Image classification data set "texas_tortoise_composite" (csekharan/tortoise-predictor on GitHub). Class labels (3): blank, other animal, tortoise.

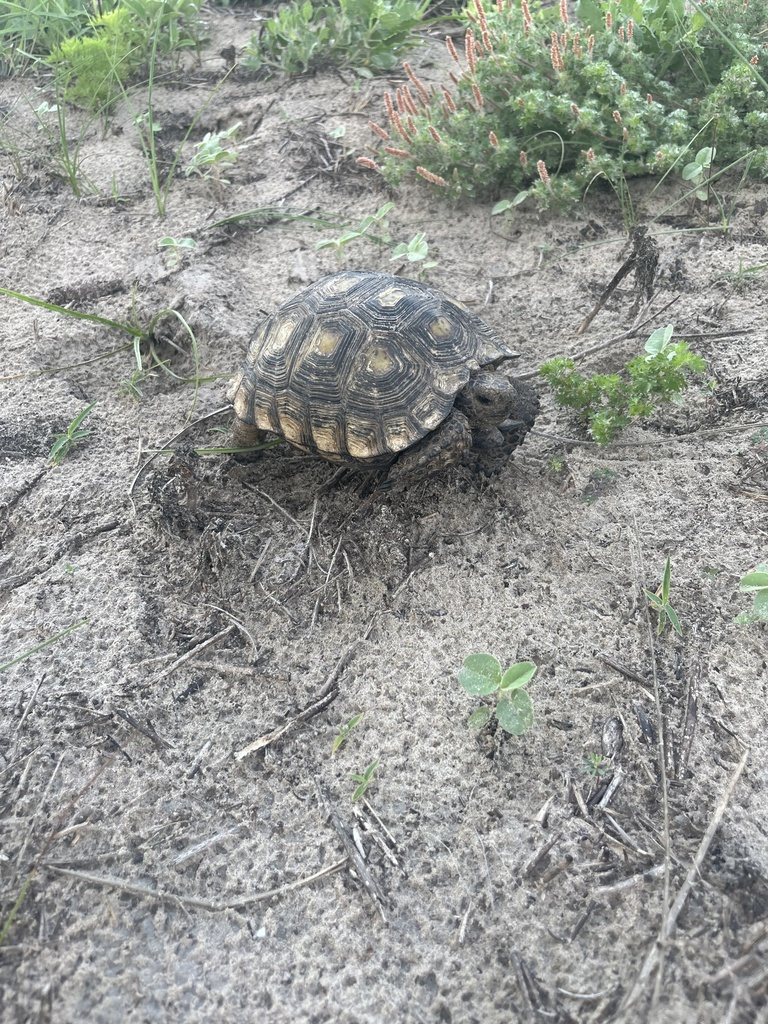
Label: tortoise

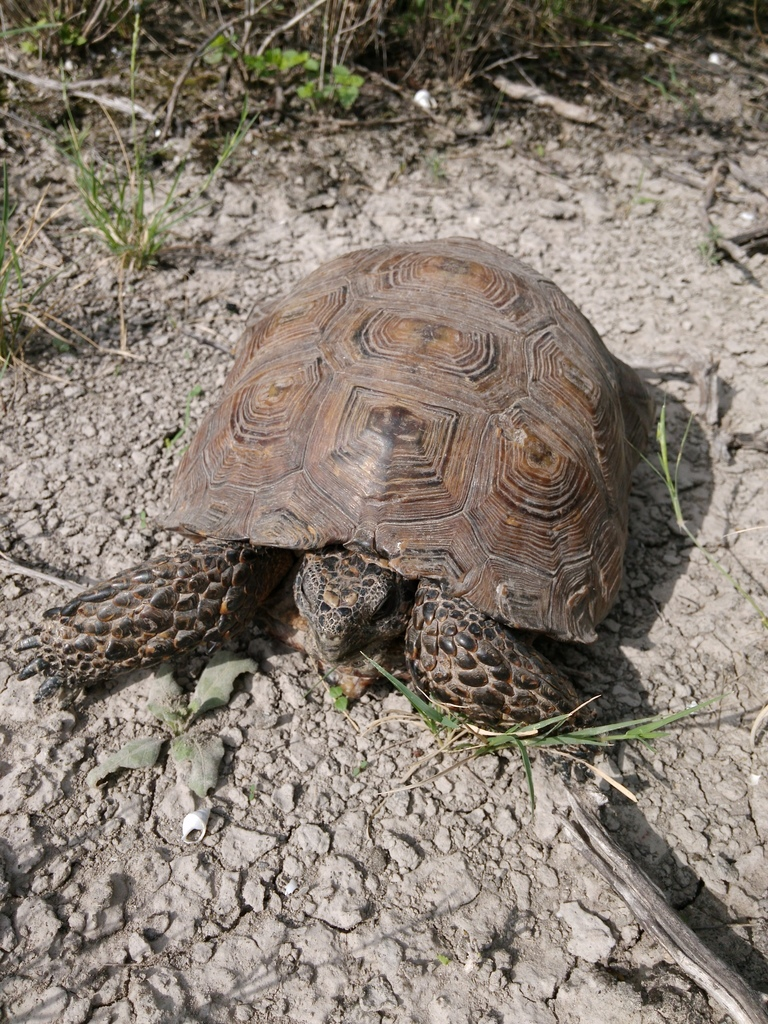
Label: tortoise

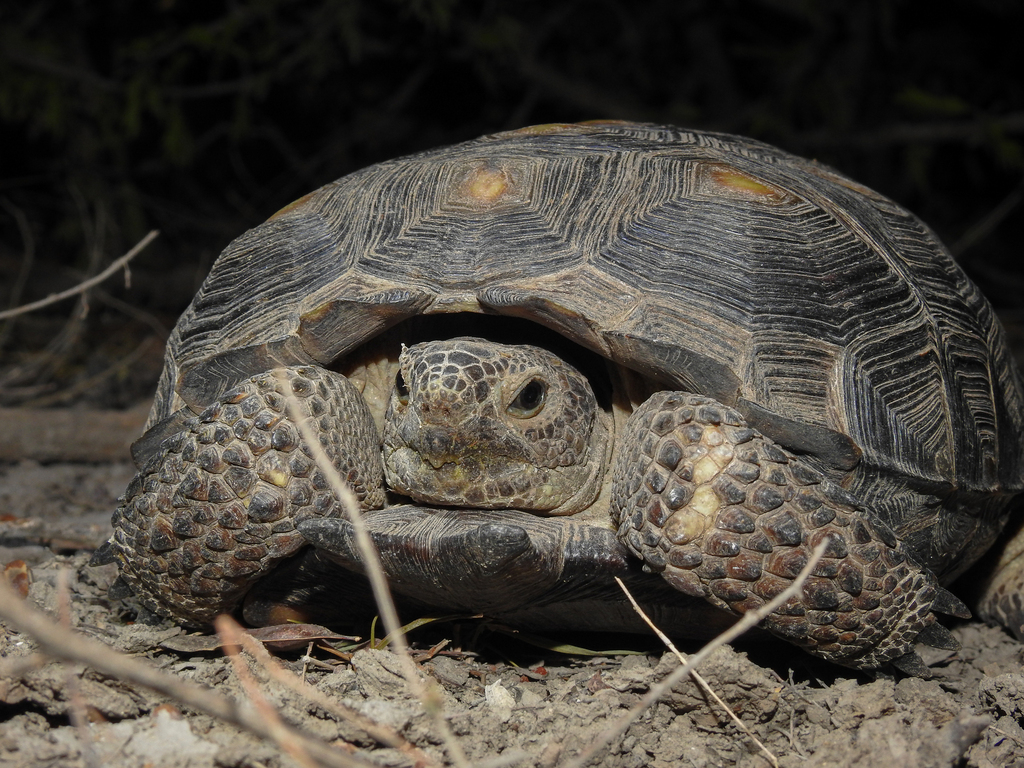
Label: tortoise

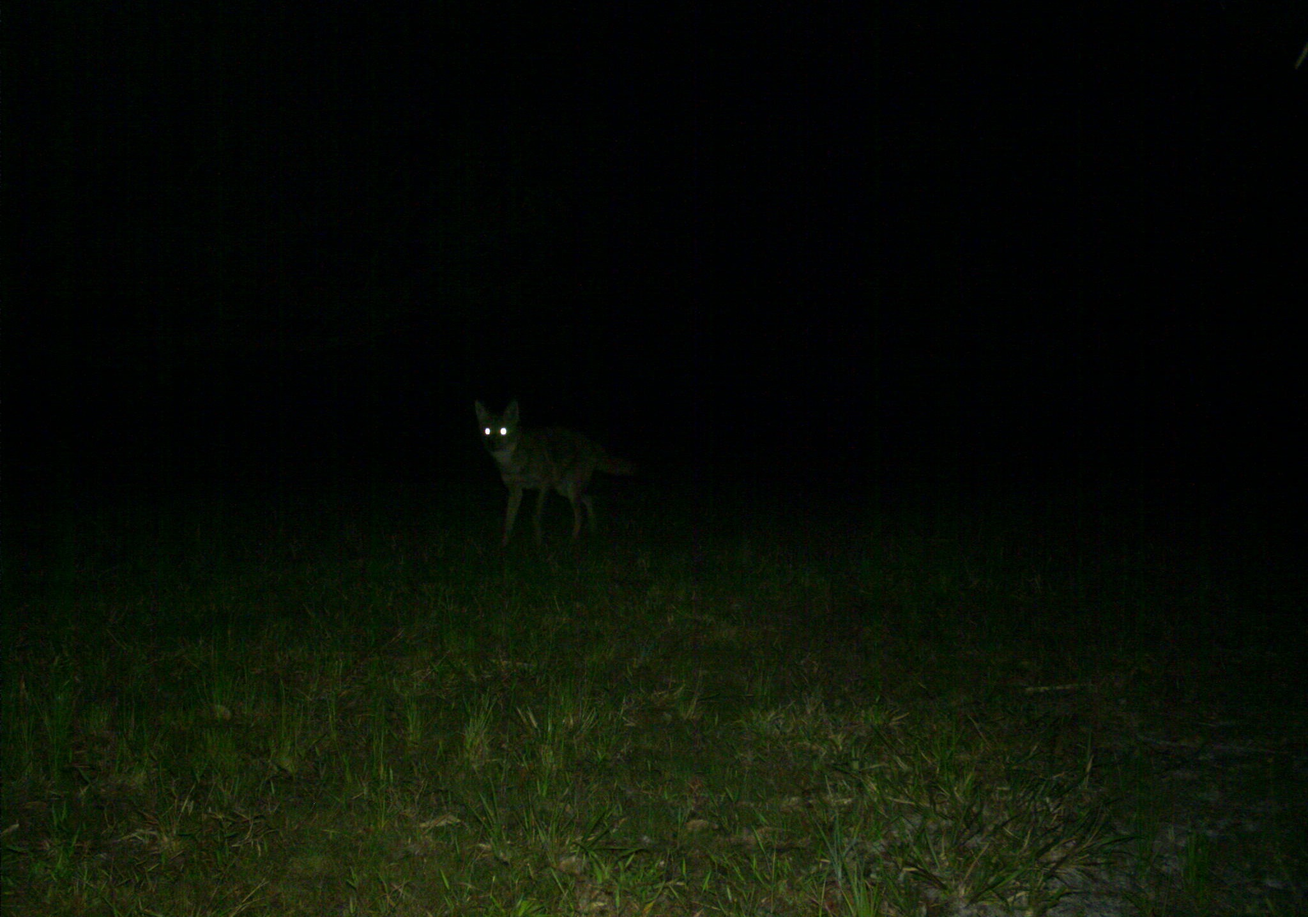
Label: other animal

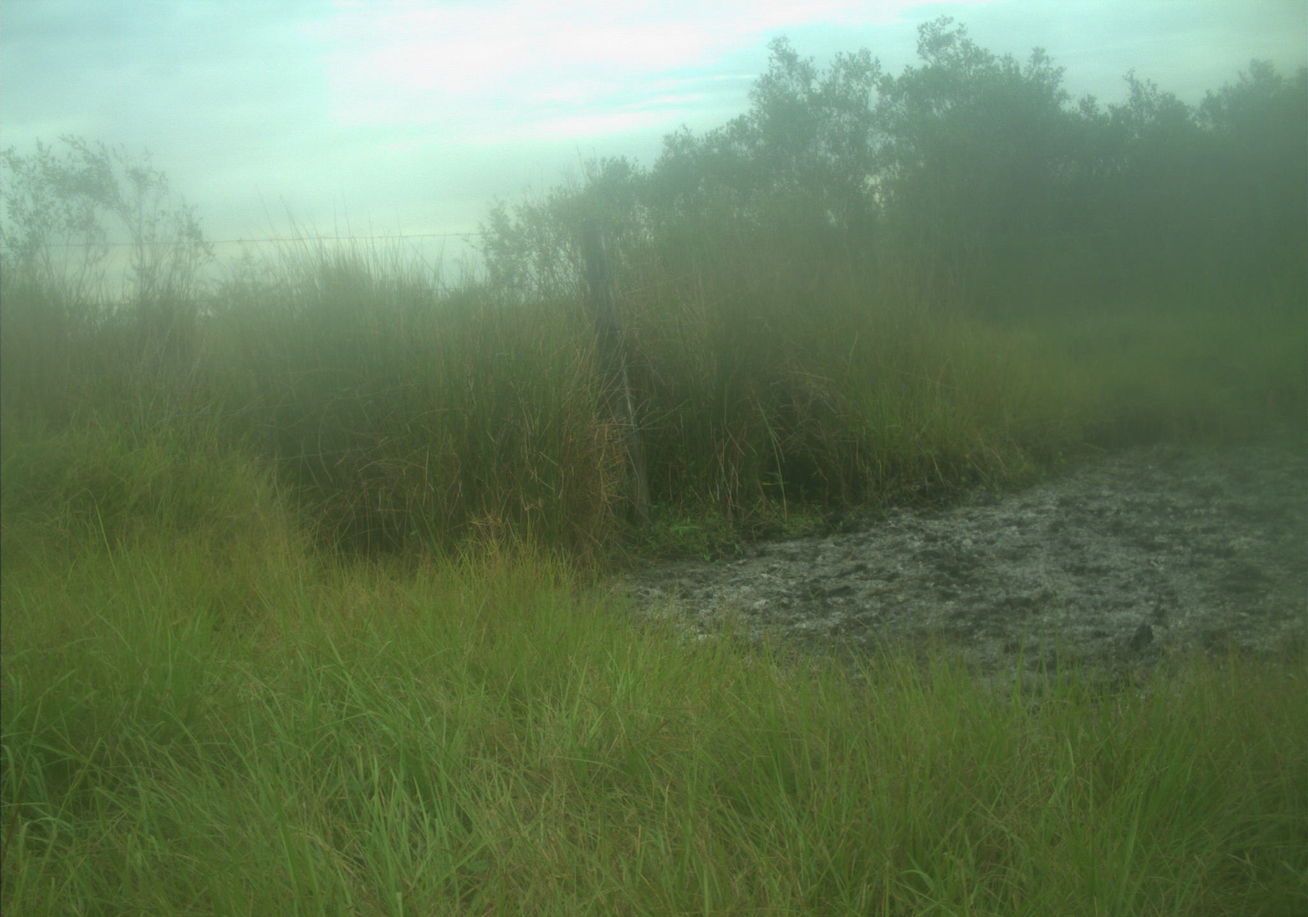
Label: blank

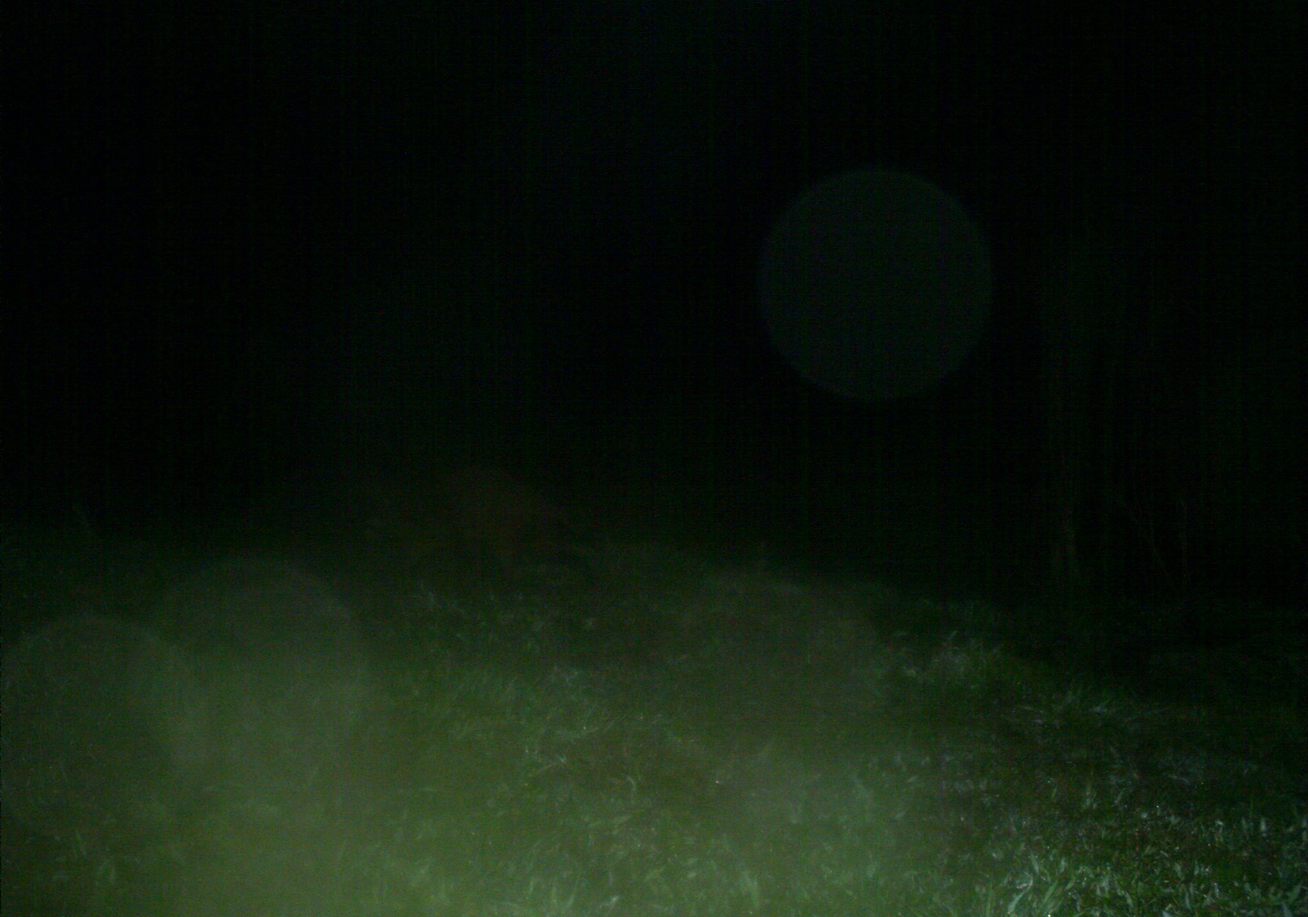
Label: other animal
